Labelled photos from "Dataset", an image-classification folder in NikitaDas1998/Agro_AI. The possible labels are: black rot, esca, healthy, leaf blight.

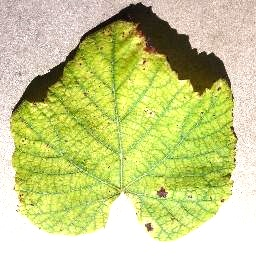
Label: leaf blight

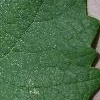
Label: healthy

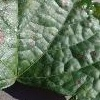
Label: esca

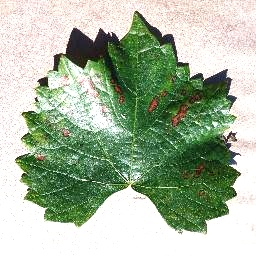
Label: esca

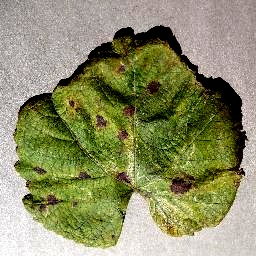
Label: leaf blight

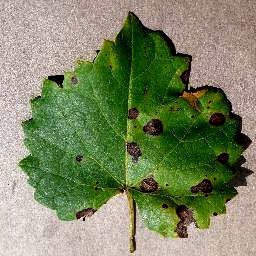
Label: black rot
